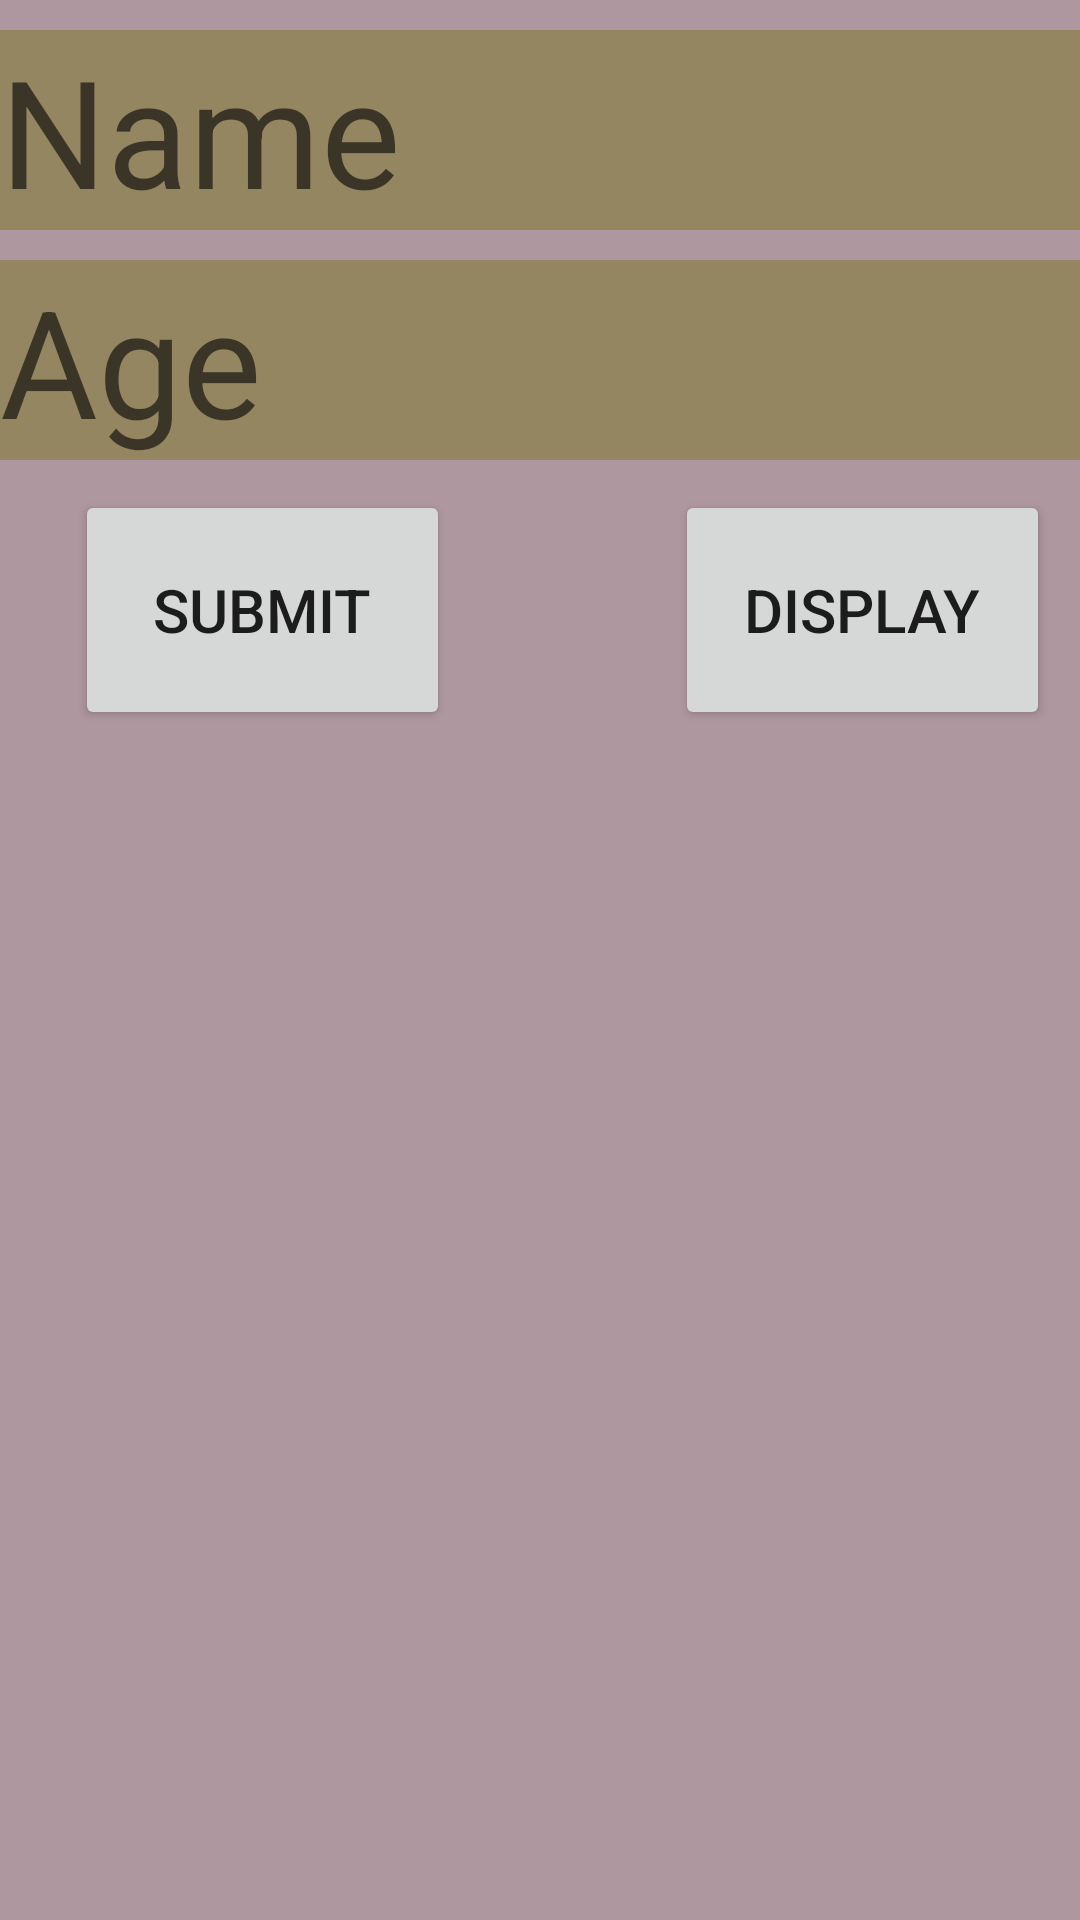

Reconstruct the res/layout file that produces this screen, plus the resources it refers to.
<!-- AndroidManifest.xml: application theme Theme.ListViewSQLite -->
<!-- res/layout/activity_main.xml -->
<?xml version="1.0" encoding="utf-8"?>
<LinearLayout xmlns:android="http://schemas.android.com/apk/res/android"
    xmlns:app="http://schemas.android.com/apk/res-auto"
    xmlns:tools="http://schemas.android.com/tools"
    android:layout_width="match_parent"
    android:layout_height="match_parent"
    android:orientation="vertical"
    tools:context=".MainActivity"
    android:background="#7523">

  <EditText
      android:layout_width="match_parent"
      android:layout_height="wrap_content"
      android:hint="Name"
      android:textSize="50dp"
      android:layout_marginTop="10dp"
      android:id="@+id/editNameId"
      android:background="#7773731B"

      />
    <EditText
        android:layout_width="match_parent"
        android:layout_height="wrap_content"
        android:hint="Age"
        android:textSize="50dp"
        android:layout_marginTop="10dp"
        android:id="@+id/ageNameId"
        android:background="#7773731B"

        />
    <LinearLayout
        android:layout_width="wrap_content"
        android:layout_height="wrap_content"
        android:orientation="horizontal"
        android:layout_margin="10dp"
        >
        <Button
            android:layout_width="150dp"
            android:layout_height="80dp"
            android:layout_weight="1"
            android:text="Submit"
            android:padding="20dp"
            android:layout_marginLeft="15dp"
            android:textSize="20sp"
            android:id="@+id/idbtn_sumbit"

            />
        <Button
            android:visibility="gone"
            android:layout_width="150dp"
            android:layout_height="80dp"
            android:layout_weight="1"
            android:text="Submit"
            android:padding="20dp"
            android:textSize="20sp"
            android:id="@+id/idbtn_edit"
            />
        <Button
            android:layout_width="150dp"
            android:layout_height="80dp"
            android:layout_weight="1"
            android:text="Display"
            android:layout_marginLeft="75dp"
            android:padding="20dp"
            android:textSize="20sp"
            android:id="@+id/idbtn_display"
            />





    </LinearLayout>

</LinearLayout>
<!-- resources referenced by this layout -->
<resources>
  <style name="Theme.ListViewSQLite" parent="Theme.MaterialComponents.DayNight.DarkActionBar">
          
          <item name="colorPrimary">@color/purple_500</item>
          <item name="colorPrimaryVariant">@color/purple_700</item>
          <item name="colorOnPrimary">@color/white</item>
          
          <item name="colorSecondary">@color/teal_200</item>
          <item name="colorSecondaryVariant">@color/teal_700</item>
          <item name="colorOnSecondary">@color/black</item>
          
          <item name="android:statusBarColor" tools:targetApi="l">?attr/colorPrimaryVariant</item>
          
      </style>
  <!-- not gathered from this repository: default colours our renderer supplied (Android Studio template values) -->
  <color name="purple_500">#FF6200EE</color>
  <color name="purple_700">#FF3700B3</color>
  <color name="teal_200">#FF03DAC5</color>
  <color name="teal_700">#FF018786</color>
  <color name="black">#FF000000</color>
  <color name="white">#FFFFFFFF</color>
</resources>
